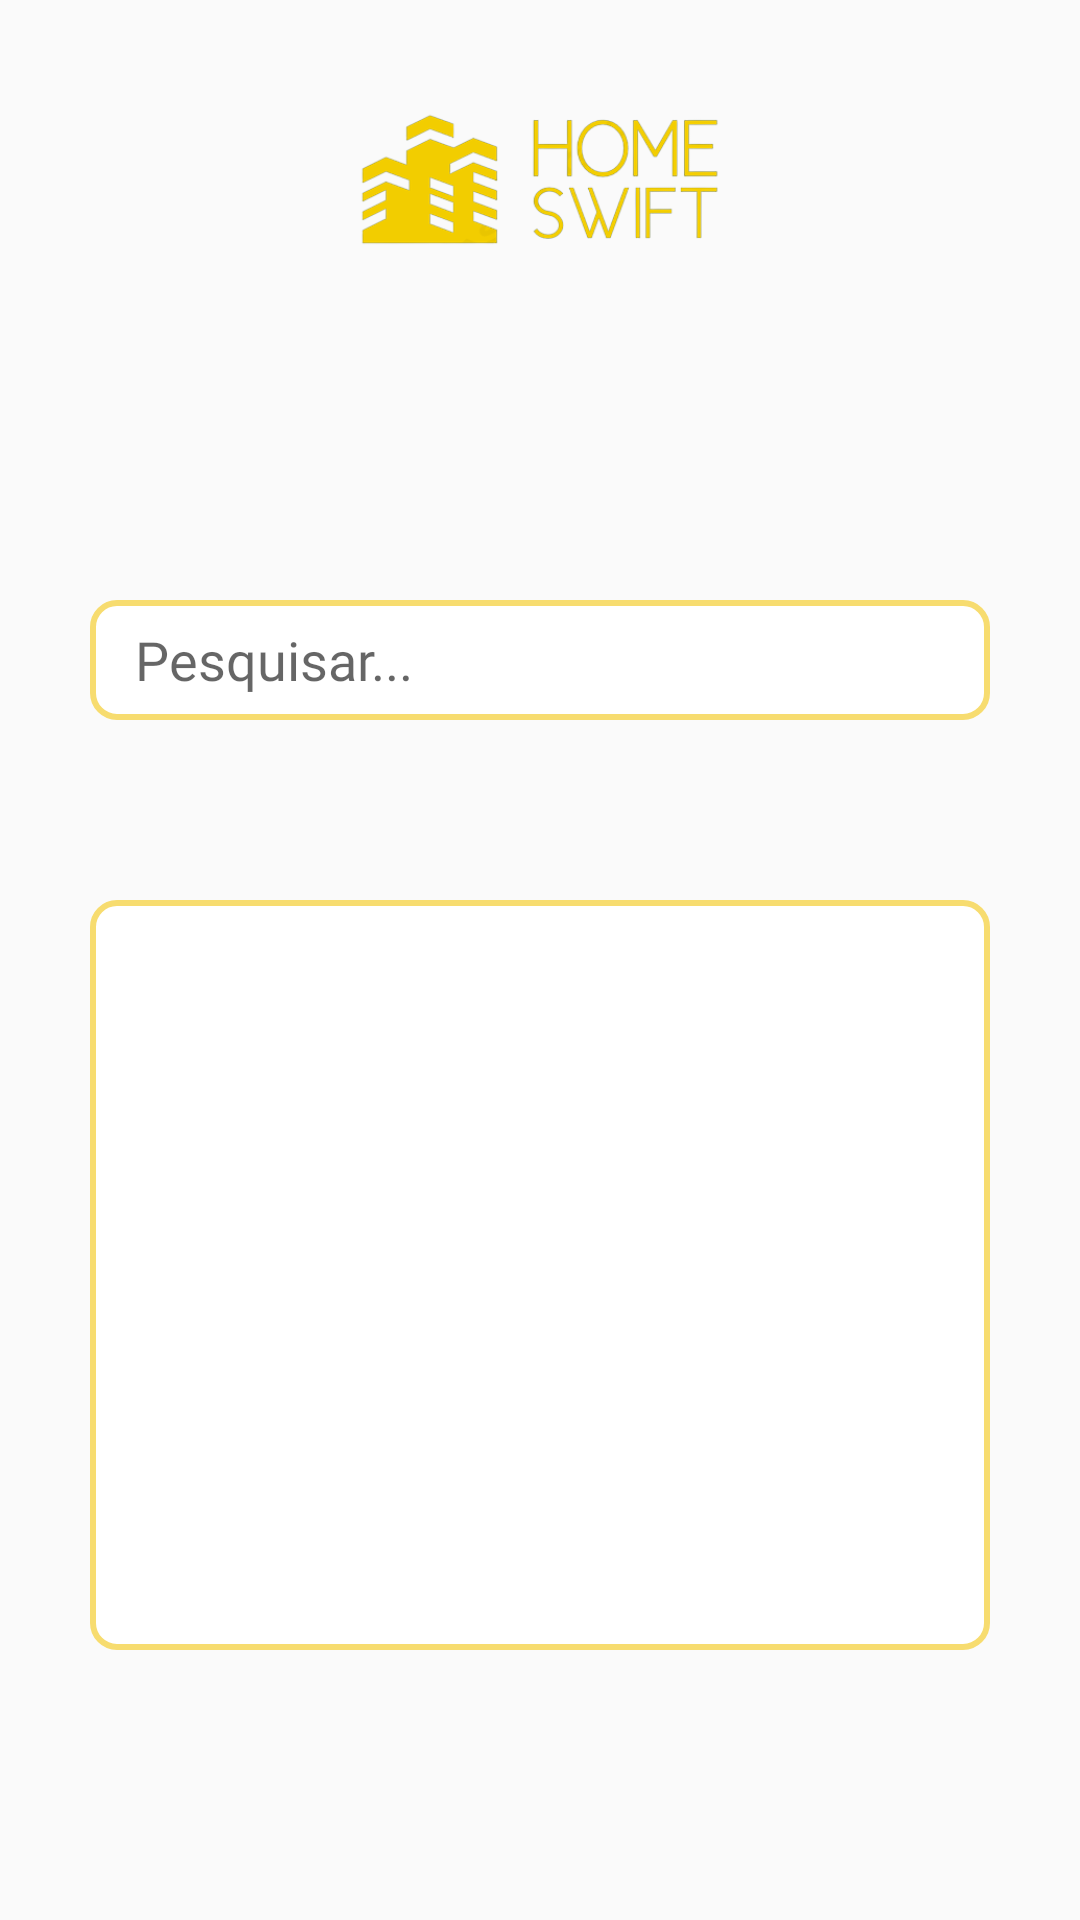

Layout XML and referenced resources for this Android screen:
<!-- AndroidManifest.xml: application theme Theme.HS -->
<!-- res/layout/fragment_amc_home.xml -->
<?xml version="1.0" encoding="utf-8"?>
<FrameLayout xmlns:android="http://schemas.android.com/apk/res/android"
    xmlns:tools="http://schemas.android.com/tools"
    android:layout_width="match_parent"
    android:layout_height="match_parent"
    tools:context=".amcHomeFragment">

    <ImageView
        android:layout_width="400dp"
        android:layout_height="120dp"
        android:layout_gravity="center_horizontal"
        android:src="@drawable/hs"/>

    <TextView
        android:id="@+id/welcome_client_tv"
        android:layout_width="wrap_content"
        android:layout_height="wrap_content"
        android:fontFamily="@font/nunibold"
        android:text=""
        android:textSize="26dp"
        android:layout_marginLeft="55dp"
        android:layout_marginTop="120dp"/>

    <AutoCompleteTextView
        android:id="@+id/autoCompleteTextView_service_amc_home"
        android:layout_width="300dp"
        android:layout_height="40dp"
        android:layout_marginTop="200dp"
        android:fontFamily="@font/nunibold"
        android:layout_gravity="center_horizontal"
        android:background="@drawable/rounded_et_bck"
        android:paddingLeft="15dp"
        android:hint="Pesquisar..."/>

    <ListView
        android:id="@+id/lv_service_amc_home"
        android:layout_width="300dp"
        android:layout_height="250dp"
        android:layout_marginTop="300dp"
        android:fontFamily="@font/nunibold"
        android:layout_gravity="center_horizontal"
        android:background="@drawable/rounded_et_bck"/>

</FrameLayout>
<!-- resources referenced by this layout -->
<resources>
  <!-- drawable hs: png bitmap (drawable, 35868 bytes) -->
  <!-- drawable rounded_et_bck (drawable) -->
  <?xml version="1.0" encoding="utf-8"?>
  <shape xmlns:android="http://schemas.android.com/apk/res/android">
      <solid android:color="#ffffff" />
      <corners android:radius="8dp" />
      <stroke
          android:color="#F7DC6F"
          android:width="2dp" />
  </shape>
  <style name="Theme.HS" parent="Base.Theme.HS" />
  <style name="Base.Theme.HS" parent="Theme.AppCompat.Light.NoActionBar">
          
          
      </style>
</resources>
